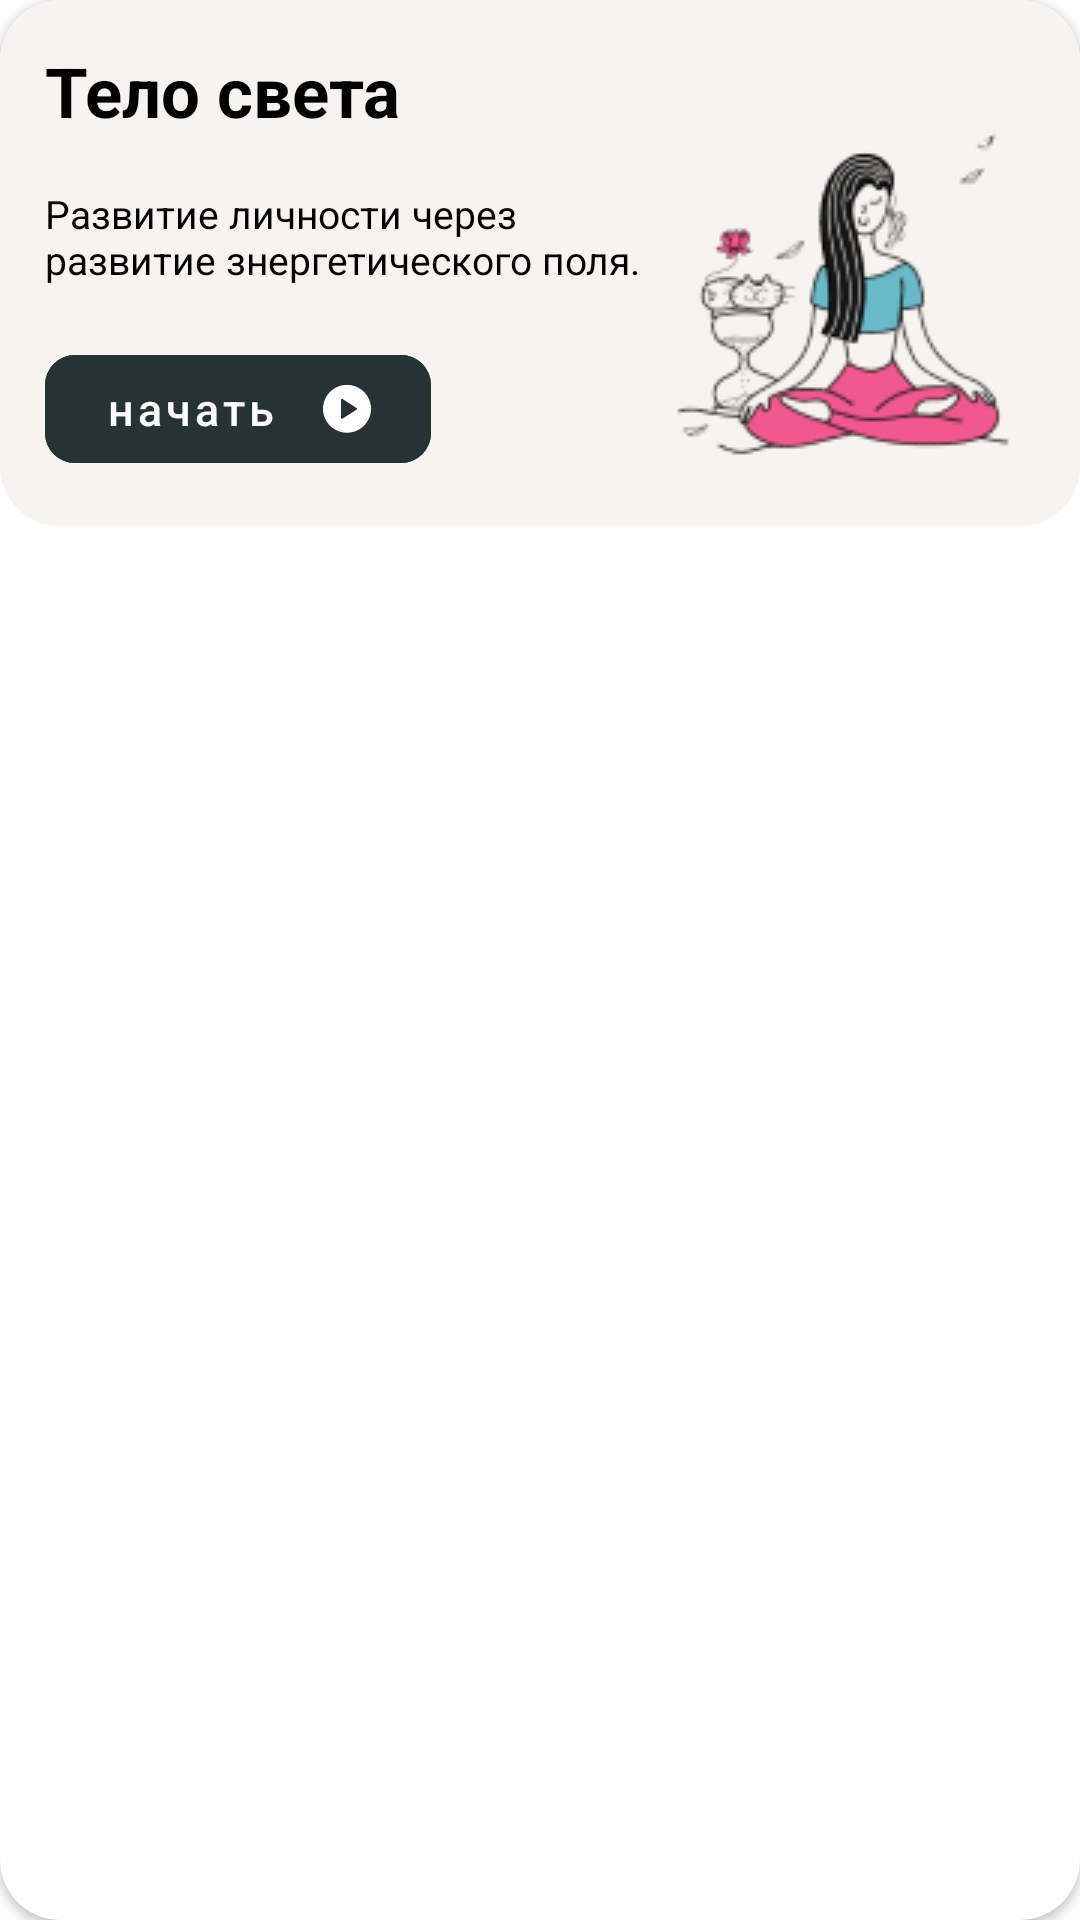

Produce the Android XML layout that renders to this screen, including the resource entries it uses.
<!-- AndroidManifest.xml: application theme Theme.Evo -->
<!-- res/layout/activity_main_list_item.xml -->
<?xml version="1.0" encoding="utf-8"?>
<androidx.cardview.widget.CardView xmlns:android="http://schemas.android.com/apk/res/android"
    xmlns:app="http://schemas.android.com/apk/res-auto"
    android:layout_width="match_parent"
    android:layout_height="wrap_content"
    android:layout_marginBottom="10dp"
    app:cardCornerRadius="20dp">

    <RelativeLayout
        android:layout_width="match_parent"
        android:layout_height="wrap_content"
        android:background="@drawable/rounded_corner"
        android:padding="15dp">

        <TextView
            android:id="@+id/title_textView"
            android:layout_width="200dp"
            android:layout_height="wrap_content"
            android:text="@string/body_of_light"
            android:textColor="#000000"
            android:textSize="23sp"
            android:textStyle="bold" />

        <TextView
            android:id="@+id/desc_textView"
            android:layout_width="200dp"
            android:layout_height="wrap_content"
            android:layout_alignBottom="@id/title_textView"
            android:layout_marginBottom="-50dp"
            android:text="@string/personal_development"
            android:textColor="#000000"
            android:textSize="13sp" />

        <ImageView
            android:id="@+id/imageView"
            android:layout_width="wrap_content"
            android:layout_height="wrap_content"
            android:layout_alignParentEnd="true"
            android:layout_alignBottom="@id/next_1"
            android:src="@drawable/card_1" />

        <com.google.android.material.button.MaterialButton
            android:id="@+id/next_1"
            style="@style/Widget.MaterialComponents.Button.TextButton.Icon"
            android:layout_width="wrap_content"
            android:layout_height="wrap_content"
            android:layout_alignTop="@id/desc_textView"
            android:layout_marginTop="50dp"
            android:backgroundTint="#253334"
            android:onClick="enter_in_sound_playlist"
            android:paddingStart="20dp"
            android:paddingEnd="20dp"
            android:text="@string/start"
            android:textAllCaps="false"
            android:textColor="#fcfcfc"
            android:textSize="15sp"
            app:cornerRadius="10dp"
            app:icon="@drawable/ic_button_start"
            app:iconGravity="textEnd"
            app:iconPadding="16dp"
            app:iconTint="@color/white" />
    </RelativeLayout>
</androidx.cardview.widget.CardView>
<!-- resources referenced by this layout -->
<resources>
  <color name="white">#FFFFFFFF</color>
  <!-- drawable card_1: png bitmap (drawable, 14868 bytes) -->
  <!-- drawable ic_button_start (drawable) -->
  <vector xmlns:android="http://schemas.android.com/apk/res/android"
      android:width="16dp"
      android:height="17dp"
      android:viewportWidth="16"
      android:viewportHeight="17">
    <path
        android:pathData="M8,0.6235C3.5885,0.6235 0,4.2018 0,8.6C0,12.9981 3.5885,16.5765 8,16.5765C12.4115,16.5765 16,12.9981 16,8.6C16,4.2018 12.4115,0.6235 8,0.6235ZM11.1803,8.8794L6.5137,11.8706C6.459,11.906 6.3958,11.9235 6.3333,11.9235C6.2787,11.9235 6.2233,11.9099 6.1738,11.883C6.0664,11.8245 6,11.7129 6,11.5912V5.6088C6,5.4871 6.0664,5.3754 6.1738,5.317C6.2793,5.2593 6.4115,5.2628 6.5137,5.3294L11.1803,8.3205C11.2754,8.3815 11.3333,8.487 11.3333,8.6C11.3333,8.7129 11.2754,8.8184 11.1803,8.8794Z"
        android:fillColor="#ffffff"/>
  </vector>
  <!-- drawable rounded_corner (drawable) -->
  <?xml version="1.0" encoding="utf-8"?>
  <shape xmlns:android="http://schemas.android.com/apk/res/android"
      android:shape="rectangle">
      <solid android:color="#F7F3F0" />
      <corners android:radius="20dp" />
  </shape>
  <string name="body_of_light">Тело света</string>
  <string name="personal_development">Развитие личности через развитие знергетического поля.</string>
  <string name="start">начать</string>
  <style name="Theme.Evo" parent="Theme.MaterialComponents.DayNight.NoActionBar">
          
          <item name="colorPrimary">@color/purple_500</item>
          <item name="colorPrimaryVariant">@color/purple_700</item>
          <item name="colorOnPrimary">@color/white</item>
          
          <item name="colorSecondary">@color/teal_200</item>
          <item name="colorSecondaryVariant">@color/teal_700</item>
          <item name="colorOnSecondary">@color/black</item>
          
          <item name="android:statusBarColor" tools:targetApi="l">?attr/colorPrimaryVariant</item>
          
      </style>
  <color name="purple_500">#FFFFFFFF</color>
  <color name="purple_700">#253334</color>
  <color name="teal_200">#FF03DAC5</color>
  <color name="teal_700">#FF018786</color>
  <color name="black">#FF000000</color>
</resources>
